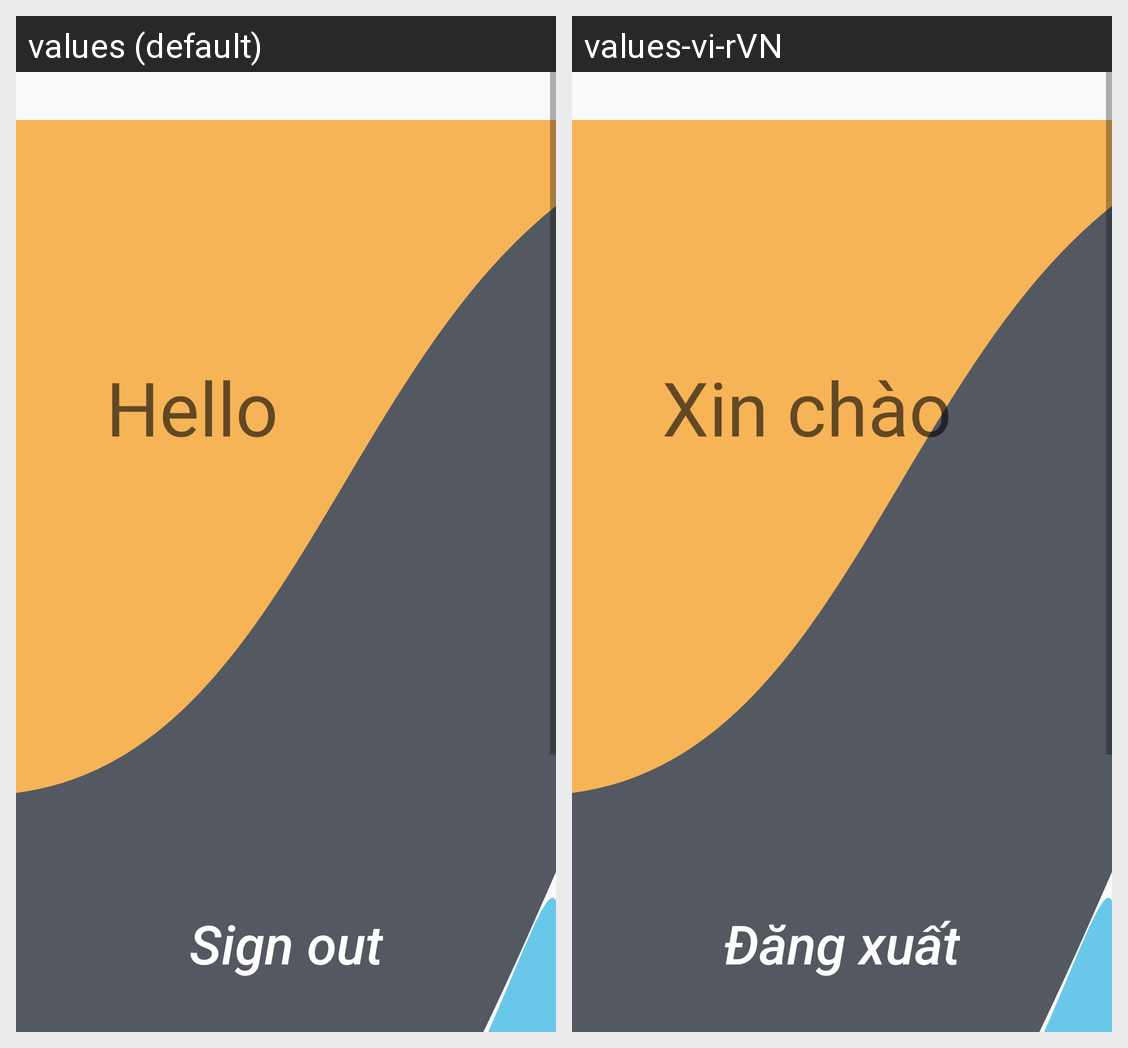

Locale-by-locale string values for the Android screen shown in this grid:
Android screen res/layout/fragment_log_out.xml rendered under 2 locales, left to right: values (default), values-vi-rVN. Device: Nexus 5 (rendered at 1080×1920; each locale shown at half size, 540×960, under a caption strip naming it); theme Theme.Design.Light.NoActionBar.
Strings drawn on this screen, with the default value and each locale's value (text and hints the layout hard-codes, and strings that could not be matched under every locale, appear in the picture but are not listed):

hello
  values: Hello
  values-vi-rVN: Xin chào

sign_out
  values: Sign out
  values-vi-rVN: Đăng xuất
